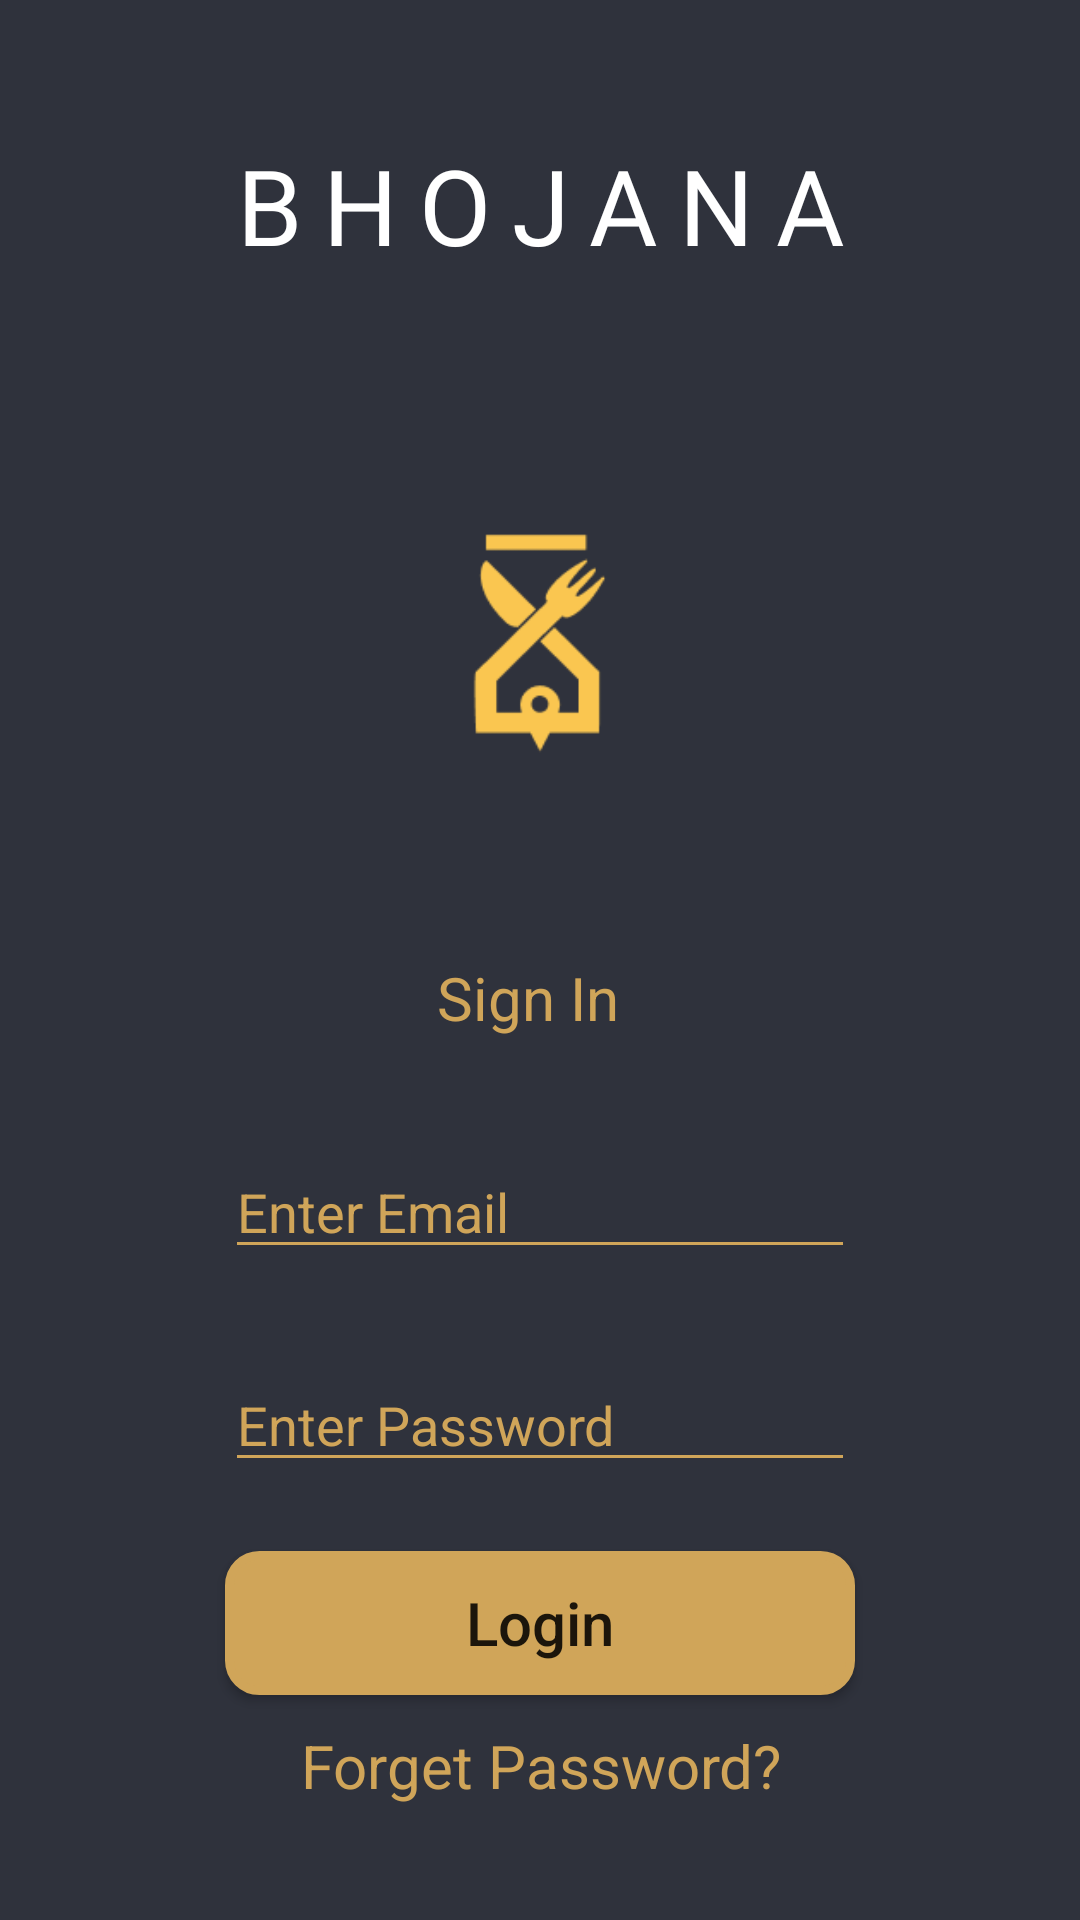

Layout XML and referenced resources for this Android screen:
<!-- AndroidManifest.xml: application theme Theme.BHOJANA -->
<!-- res/layout/activity_login.xml -->
<?xml version="1.0" encoding="utf-8"?>
<RelativeLayout xmlns:android="http://schemas.android.com/apk/res/android"
    xmlns:app="http://schemas.android.com/apk/res-auto"
    xmlns:tools="http://schemas.android.com/tools"
    android:layout_width="match_parent"
    android:layout_height="match_parent"
    android:background="#2F323C"
    tools:context=".LoginActivity">

    <TextView
        android:layout_width="match_parent"
        android:layout_height="wrap_content"
        android:layout_marginTop="35dp"
        android:fontFamily="@font/rubik_bold"
        android:letterSpacing="0.2"
        android:gravity="center"
        android:padding="10dp"
        android:text="@string/bhojana"
        android:textColor="#FFF"
        android:textSize="35sp" />

    <ImageView
        android:id="@+id/logo"
        android:layout_width="80dp"
        android:layout_height="85dp"
        android:layout_alignParentBottom="true"
        android:layout_centerInParent="true"
        android:layout_marginBottom="383dp"
        android:contentDescription="@string/logo"
        app:srcCompat="@mipmap/logo" />

    <TextView
        android:layout_width="match_parent"
        android:layout_height="wrap_content"
        android:layout_alignParentStart="true"
        android:layout_alignParentEnd="true"
        android:layout_alignParentBottom="true"
        android:layout_marginStart="-6dp"
        android:layout_marginEnd="2dp"
        android:layout_marginBottom="294dp"
        android:gravity="center"
        android:text="@string/sign_in"
        android:textColor="#D0A559"
        android:textSize="20sp" />

    <EditText
        android:id="@+id/login_email"
        android:layout_width="match_parent"
        android:layout_height="wrap_content"
        android:layout_alignParentBottom="true"
        android:layout_centerHorizontal="true"
        android:hint="@string/enter_email"
        android:textColor="#D0A559"
        android:textColorHint="#D0A559"
        android:backgroundTint="#D0A559"
        android:layout_marginStart="150dp"
        android:layout_marginBottom="217dp"
        android:inputType="textEmailAddress"
        android:importantForAutofill="no" />


    <EditText
        android:id="@+id/login_password"
        android:layout_width="match_parent"
        android:layout_height="wrap_content"
        android:inputType="textPassword"
        android:layout_alignParentBottom="true"
        android:layout_centerHorizontal="true"
        android:layout_marginStart="150dp"
        android:layout_marginBottom="146dp"
        android:backgroundTint="#D0A559"
        android:textColor="#D0A559"
        android:hint="@string/enter_password"
        android:textColorHint="#D0A559"
        android:importantForAutofill="no" />

    <android.widget.Button
        android:id="@+id/loginbtn"
        android:layout_width="match_parent"
        android:layout_height="wrap_content"
        android:layout_alignParentBottom="true"
        android:layout_centerHorizontal="true"
        android:layout_marginStart="150dp"
        android:layout_marginBottom="75dp"
        android:background="@drawable/signupbtn"
        android:text="@string/login"
        android:textAllCaps="false"
        android:textSize="20sp" />

    <TextView
        android:id="@+id/forgetpassword"
        android:layout_width="match_parent"
        android:layout_height="wrap_content"
        android:layout_alignParentStart="true"
        android:layout_alignParentBottom="true"
        android:layout_marginBottom="38dp"
        android:gravity="center"
        android:text="@string/forget_password"
        android:textColor="#D0A559"
        android:textSize="20sp"/>

</RelativeLayout>
<!-- resources referenced by this layout -->
<resources>
  <!-- drawable signupbtn (drawable) -->
  <?xml version="1.0" encoding="utf-8"?>
  <shape xmlns:android="http://schemas.android.com/apk/res/android">
      <corners android:radius="10dp"/>
      <padding android:top="10dp"/>
      <padding android:bottom="10dp"/>
      <solid android:color="#D0A559"/>
      <stroke
          android:color="#D0A559"
          android:width="3dp"
          />
  </shape>
  <!-- mipmap logo: png bitmap (mipmap-xxxhdpi, 2087 bytes) -->
  <string name="bhojana">BHOJANA</string>
  <string name="enter_email">Enter Email</string>
  <string name="enter_password">Enter Password</string>
  <string name="forget_password">Forget Password?</string>
  <string name="login">Login</string>
  <string name="logo">logo</string>
  <string name="sign_in">Sign In</string>
  <style name="Theme.BHOJANA" parent="Theme.MaterialComponents.DayNight.NoActionBar">
          <item name="colorPrimary">@color/colorPrimary</item>
          <item name="colorPrimaryDark">@color/colorPrimaryDark</item>
          <item name="colorAccent">@color/colorAccent</item>
      </style>
  <color name="colorPrimary">#6200EE</color>
  <color name="colorPrimaryDark">#2F323C</color>
  <color name="colorAccent">#03DAC5</color>
</resources>
